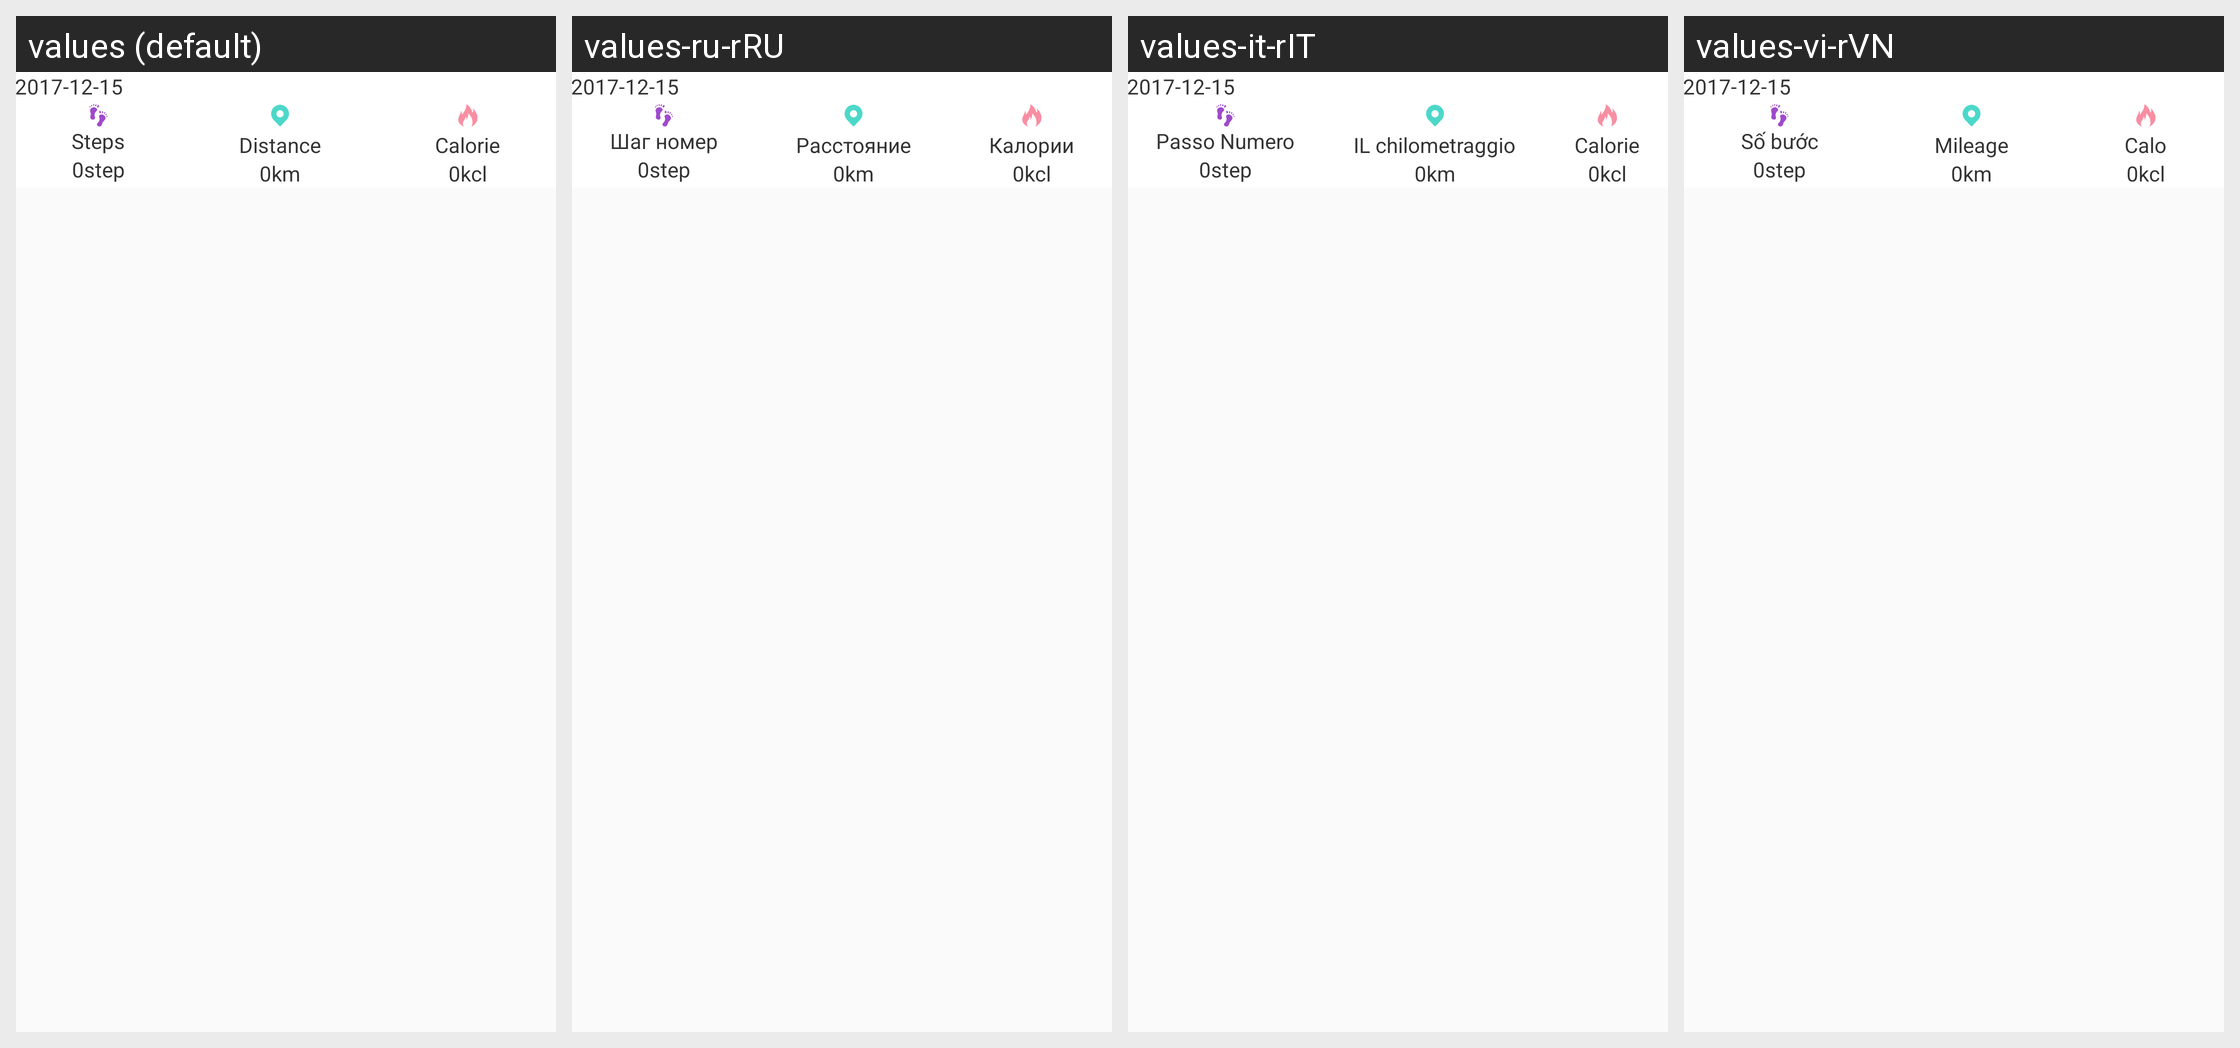

For this localized Android screen grid, give each drawn string resource with its value in every locale shown.
Android screen res/layout/w30s_step_data_item.xml rendered under 4 locales, left to right: values (default), values-ru-rRU, values-it-rIT, values-vi-rVN. Device: Nexus 5 (rendered at 1080×1920; each locale shown at half size, 540×960, under a caption strip naming it); theme AppTheme.
Other locales in the repository, not shown: values-de-rDE, values-en, values-es-rES, values-fr-rBE, values-fr-rCA, values-fr-rFR, values-it-rCH, values-ja-rJP, values-ko-rKR, values-pt-rBR, values-zh, values-zh-rCN, values-zh-rHK, values-zh-rTW.
Strings drawn on this screen, with the default value and each locale's value (text and hints the layout hard-codes, and strings that could not be matched under every locale, appear in the picture but are not listed):

step
  values: Steps
  values-ru-rRU: Шаг номер
  values-it-rIT: Passo Numero
  values-vi-rVN: Số bước

mileage
  values: Distance
  values-ru-rRU: Расстояние
  values-it-rIT: IL chilometraggio
  values-vi-rVN: Mileage

calories
  values: Calorie
  values-ru-rRU: Калории
  values-it-rIT: Calorie
  values-vi-rVN: Calo
